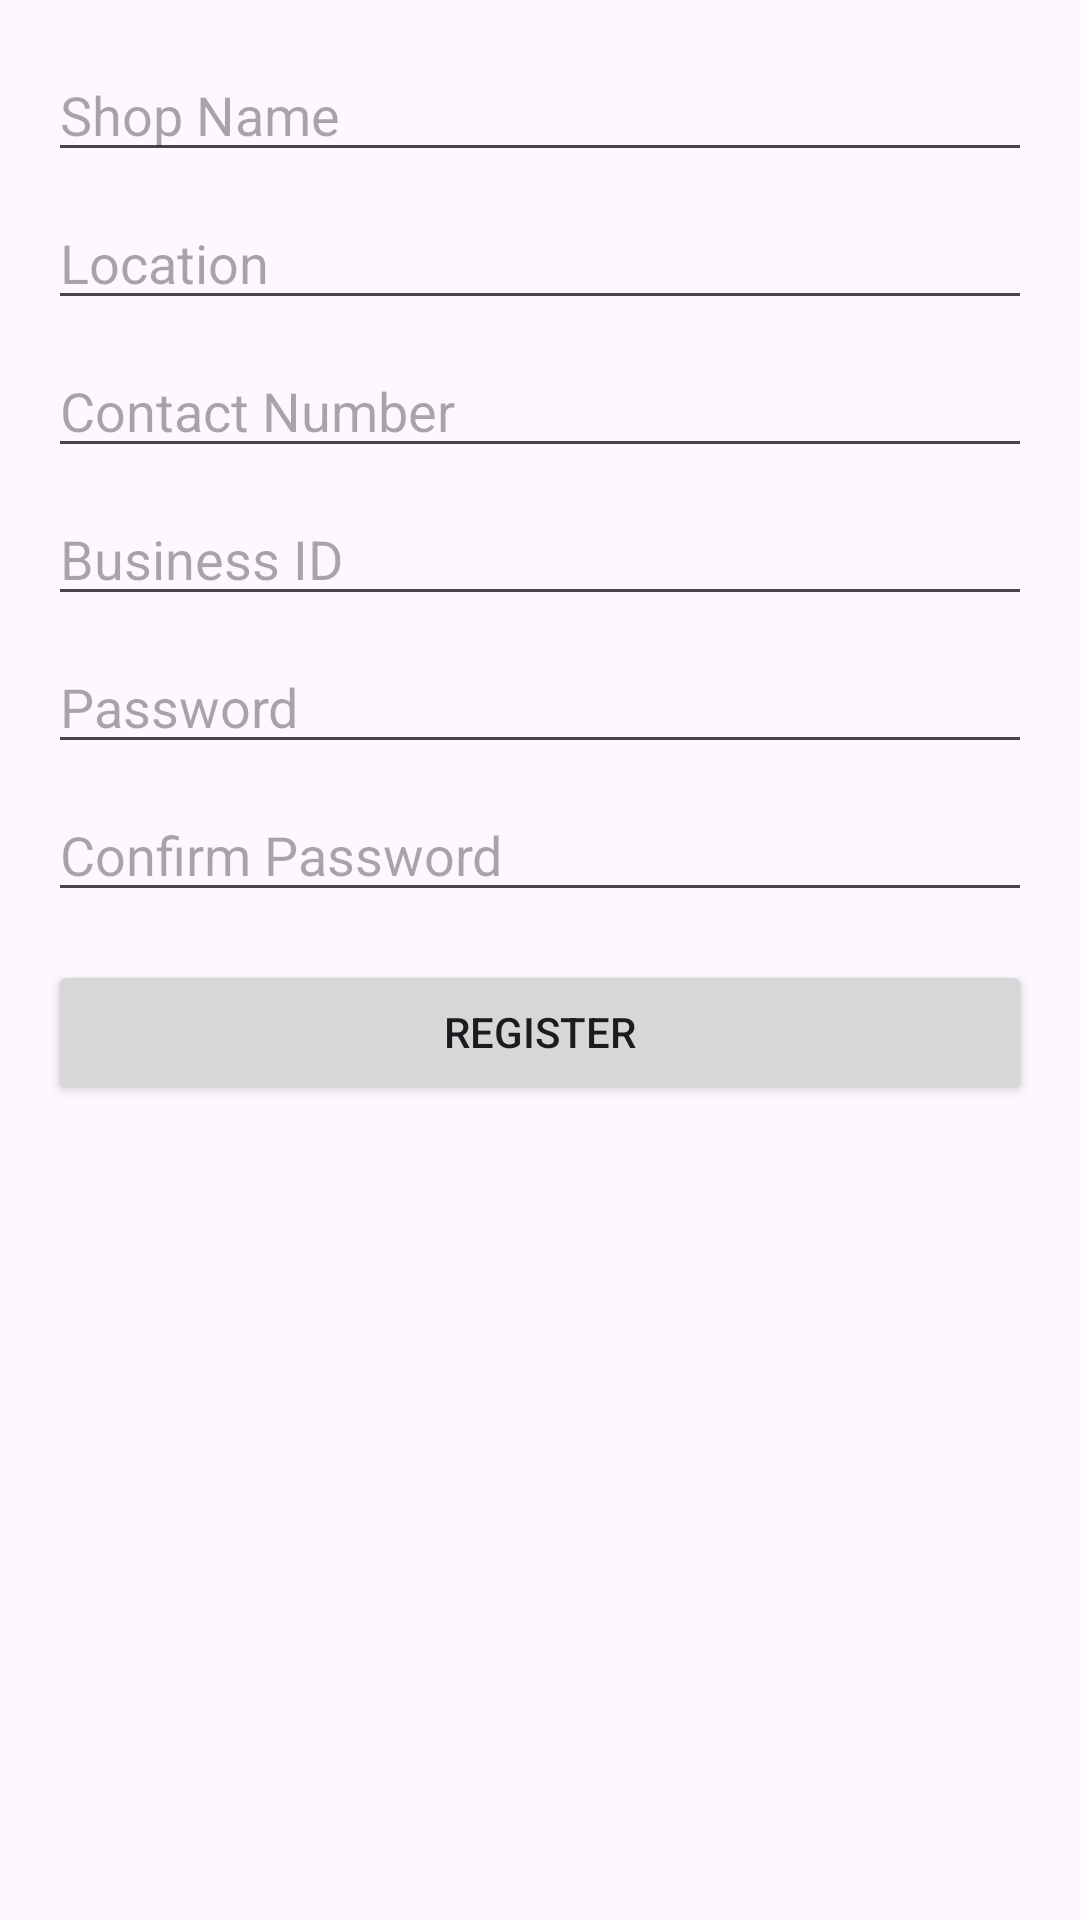

Write the Android layout XML for this screen, with the resource values it uses.
<!-- AndroidManifest.xml: application theme Theme.RoadAssistant -->
<!-- res/layout/activity_business_registration.xml -->
<?xml version="1.0" encoding="utf-8"?>
<LinearLayout xmlns:android="http://schemas.android.com/apk/res/android"
    xmlns:app="http://schemas.android.com/apk/res-auto"
    xmlns:tools="http://schemas.android.com/tools"
    android:layout_width="match_parent"
    android:layout_height="match_parent"
    android:orientation="vertical"
    android:padding="16dp"
    android:background="@drawable/backgroundv"
    tools:context=".BusinessRegistrationActivity">

    <EditText
        android:id="@+id/shopNameEditText"
        android:layout_width="match_parent"
        android:layout_height="wrap_content"
        android:hint="@string/shop_name1"
        android:inputType="text"
        android:layout_marginBottom="8dp" />

    <EditText
        android:id="@+id/locationEditText"
        android:layout_width="match_parent"
        android:layout_height="wrap_content"
        android:hint="@string/location"
        android:inputType="text"
        android:layout_marginBottom="8dp" />

    <EditText
        android:id="@+id/contactNoEditText"
        android:layout_width="match_parent"
        android:layout_height="wrap_content"
        android:hint="@string/contact_number1"
        android:inputType="phone"
        android:layout_marginBottom="8dp" />

    <EditText
        android:id="@+id/businessIdEditText"
        android:layout_width="match_parent"
        android:layout_height="wrap_content"
        android:hint="@string/business_id1"
        android:inputType="text"
        android:layout_marginBottom="8dp" />

    <EditText
        android:id="@+id/passwordEditText"
        android:layout_width="match_parent"
        android:layout_height="wrap_content"
        android:hint="@string/password3"
        android:inputType="textPassword"
        android:layout_marginBottom="8dp" />

    <EditText
        android:id="@+id/confirmPasswordEditText"
        android:layout_width="match_parent"
        android:layout_height="wrap_content"
        android:hint="@string/confirm_password1"
        android:inputType="textPassword"
        android:layout_marginBottom="16dp" />

    <Button
        android:id="@+id/registerButton"
        android:layout_width="match_parent"
        android:layout_height="wrap_content"
        android:text="@string/register" />

</LinearLayout>
<!-- resources referenced by this layout -->
<resources>
  <string name="business_id1">Business ID</string>
  <string name="confirm_password1">Confirm Password</string>
  <string name="contact_number1">Contact Number</string>
  <string name="location">Location</string>
  <string name="password3">Password</string>
  <string name="register">Register</string>
  <string name="shop_name1">Shop Name</string>
  <style name="Theme.RoadAssistant" parent="Base.Theme.RoadAssistant" />
  <style name="Base.Theme.RoadAssistant" parent="Theme.Material3.DayNight.NoActionBar">
          
          
      </style>
</resources>
